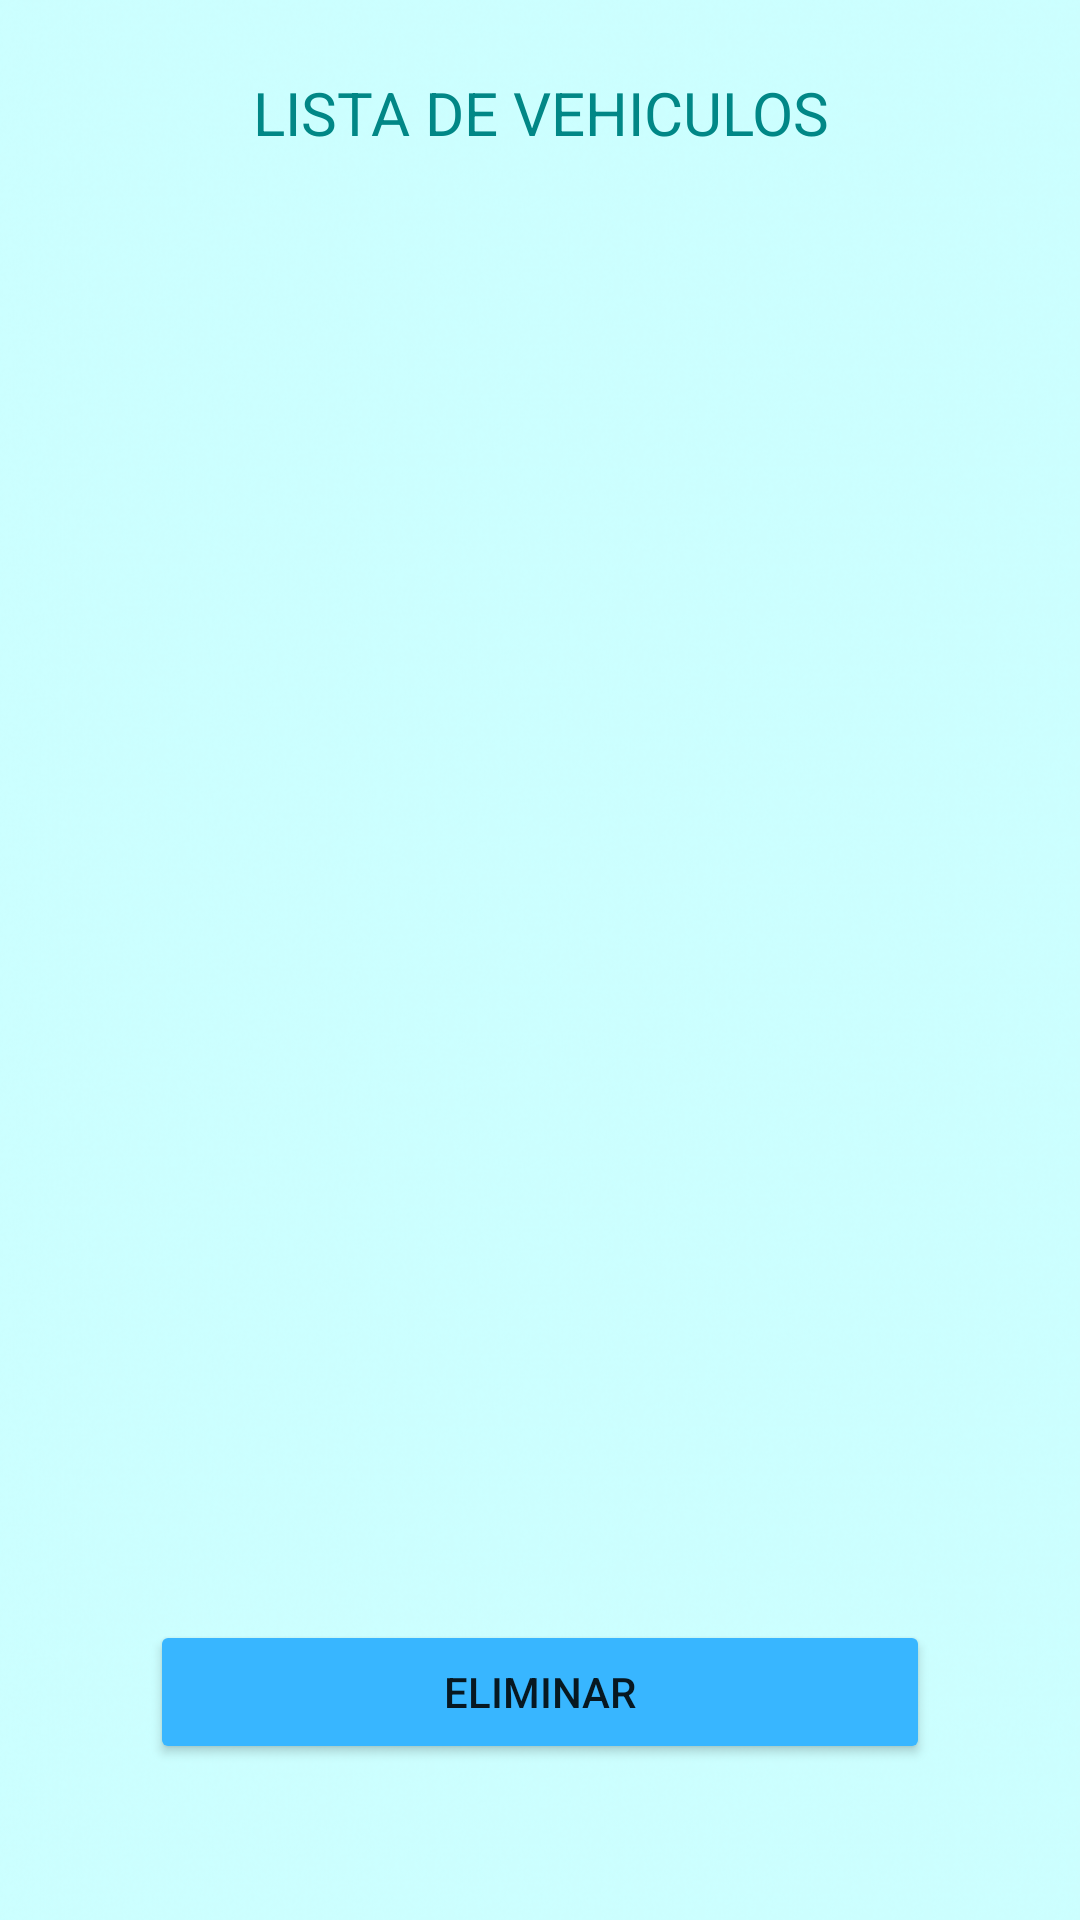

The Android layout XML behind this screen, and the referenced resources:
<!-- AndroidManifest.xml: application theme Theme.AppCompat.Light.NoActionBar -->
<!-- res/layout/activity_ver_vehiculo.xml -->
<?xml version="1.0" encoding="utf-8"?>
<androidx.constraintlayout.widget.ConstraintLayout xmlns:android="http://schemas.android.com/apk/res/android"
    xmlns:app="http://schemas.android.com/apk/res-auto"
    xmlns:tools="http://schemas.android.com/tools"
    android:layout_width="match_parent"
    android:layout_height="match_parent"
    android:background="@drawable/pastela"
    tools:context=".ActivityVerVehiculo">


    <TextView
        android:id="@+id/textView6"
        android:layout_width="268dp"
        android:layout_height="98dp"
        android:layout_gravity="top|center_horizontal"
        android:layout_marginTop="24dp"
        android:text="LISTA DE VEHICULOS"
        android:textAlignment="center"
        android:textColor="@color/teal_700"
        android:textSize="20dp"
        app:layout_constraintEnd_toEndOf="parent"
        app:layout_constraintStart_toStartOf="parent"
        app:layout_constraintTop_toTopOf="parent" />


    <ListView
        android:id="@+id/lista"
        android:layout_width="363dp"
        android:layout_height="334dp"
        android:layout_marginTop="8dp"
        app:layout_constraintEnd_toEndOf="parent"
        app:layout_constraintStart_toStartOf="parent"
        app:layout_constraintTop_toBottomOf="@+id/textView6">

    </ListView>

    <Button
        android:id="@+id/btnEliminar"
        android:layout_width="match_parent"
        android:layout_height="wrap_content"
        android:layout_marginStart="50dp"
        android:layout_marginEnd="50dp"
        android:layout_marginBottom="52dp"
        android:backgroundTint="@color/botones"
        android:text="ELIMINAR"
        app:cornerRadius="20dp"
        app:layout_constraintBottom_toBottomOf="parent"
        app:layout_constraintEnd_toEndOf="parent"
        app:layout_constraintHorizontal_bias="0.808"
        app:layout_constraintStart_toStartOf="parent" />
</androidx.constraintlayout.widget.ConstraintLayout>
<!-- resources referenced by this layout -->
<resources>
  <color name="botones">#38B6FF</color>
  <color name="teal_700">#FF018786</color>
  <!-- drawable pastela: png bitmap (drawable, 370881 bytes) -->
</resources>
